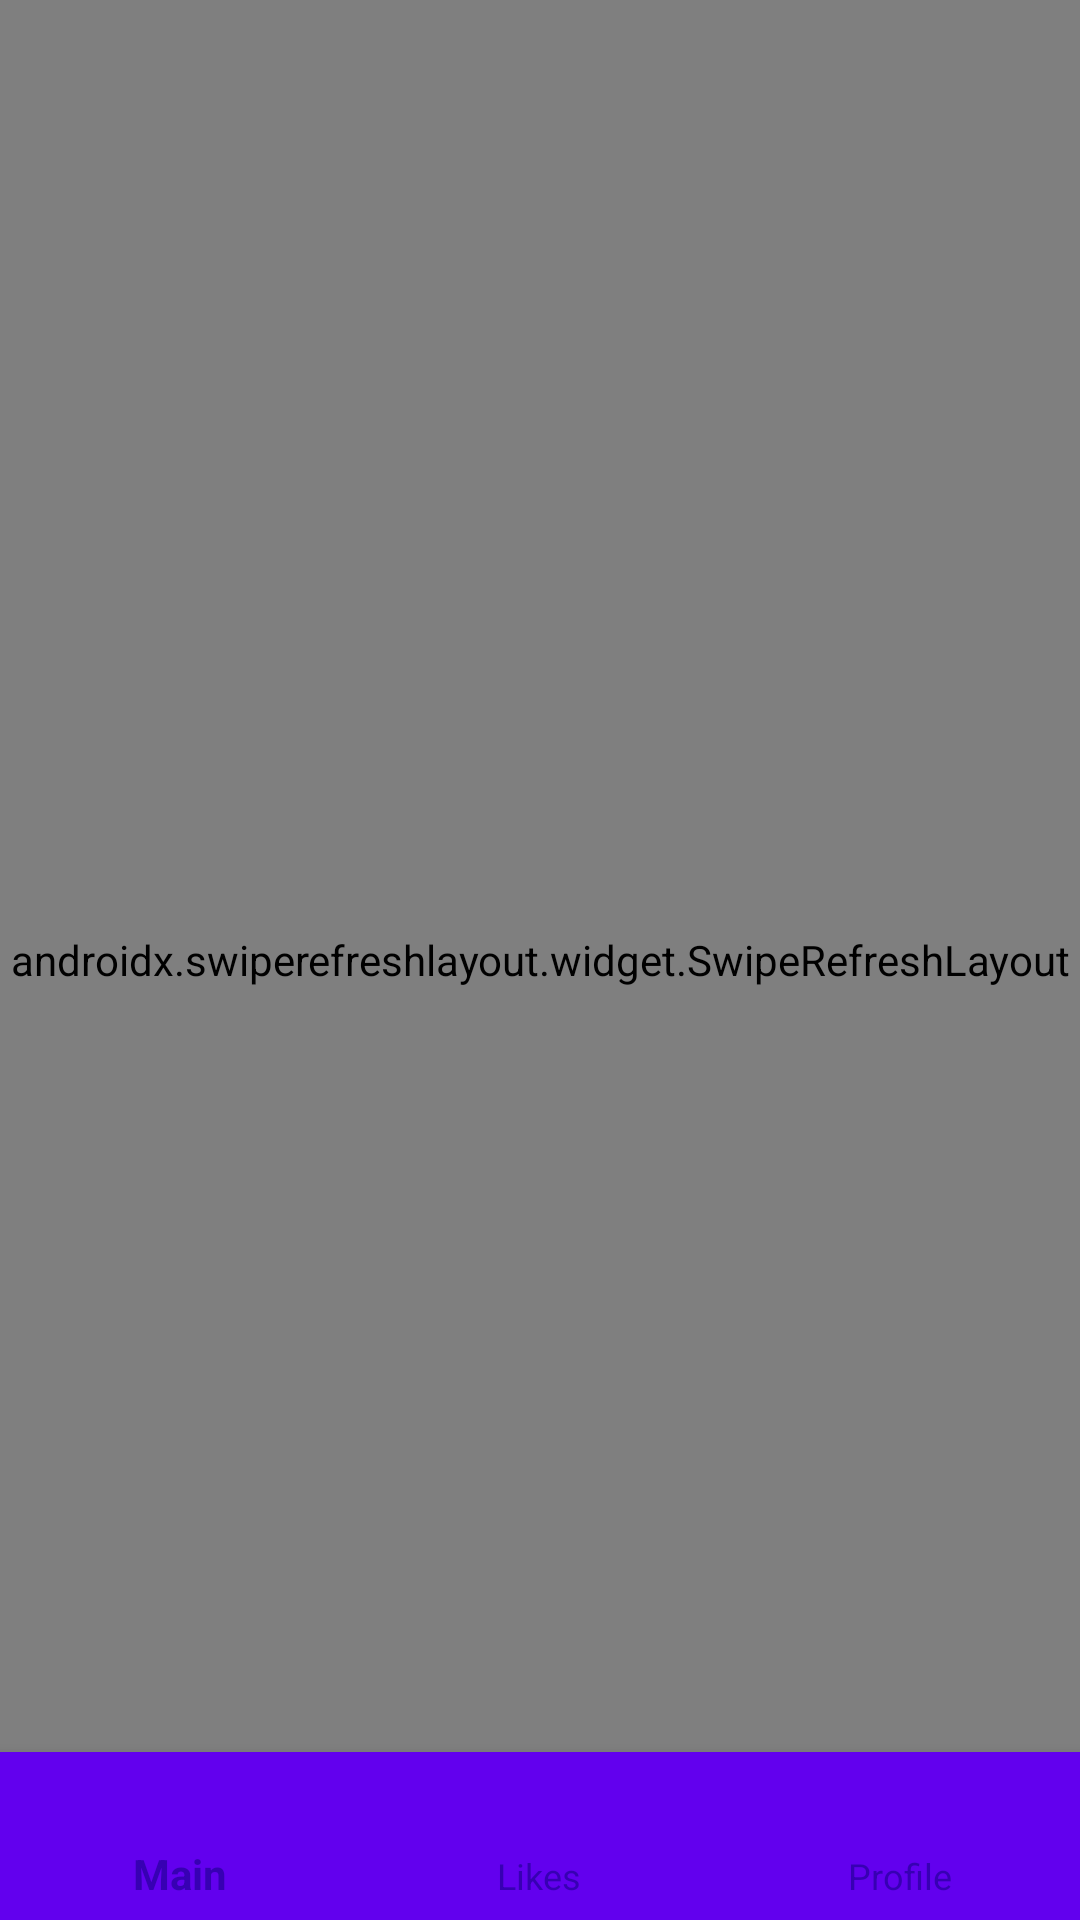

This screen was rendered from an Android layout file. Write that file and the resources it references.
<!-- AndroidManifest.xml: application theme AppTheme -->
<!-- res/layout/activity_main.xml -->
<?xml version="1.0" encoding="utf-8"?>
<LinearLayout
    xmlns:android="http://schemas.android.com/apk/res/android"
    xmlns:tools="http://schemas.android.com/tools"
    xmlns:app="http://schemas.android.com/apk/res-auto"
    android:layout_width="match_parent"
    android:layout_height="match_parent"
    tools:context=".MainActivity"
    android:orientation="vertical">


    <FrameLayout
        android:id="@+id/container"
        android:layout_width="match_parent"
        android:layout_height="match_parent"
        >

        <com.google.android.material.bottomnavigation.BottomNavigationView
            android:id="@+id/bottom"
            android:layout_width="match_parent"
            android:layout_height="wrap_content"
            android:layout_alignParentBottom="true"
            android:layout_gravity="bottom"
            android:background="@color/colorPrimary"
            app:menu="@menu/menu_bn"
            app:itemIconTint="@color/colorPrimary"
            app:itemTextColor="@color/colorPrimaryDark"/>



    <androidx.swiperefreshlayout.widget.SwipeRefreshLayout
        android:id="@+id/swipeRefreshLayout"
        android:layout_width="match_parent"
        android:layout_height="match_parent">

        <androidx.recyclerview.widget.RecyclerView
            android:id="@+id/recyclerView"
            android:layout_width="match_parent"
            android:layout_height="match_parent" />
   </androidx.swiperefreshlayout.widget.SwipeRefreshLayout>

    </FrameLayout>


</LinearLayout>
<!-- resources referenced by this layout -->
<resources>
  <style name="AppTheme" parent="Theme.AppCompat.Light.NoActionBar">
          
          <item name="colorPrimary">@color/colorPrimary</item>
          <item name="colorPrimaryDark">@color/colorPrimaryDark</item>
          <item name="colorAccent">@color/colorAccent</item>
      </style>
  <!-- not gathered from this repository: default colours our renderer supplied (Android Studio template values) -->
  <color name="colorPrimary">#FF6200EE</color>
  <color name="colorPrimaryDark">#FF3700B3</color>
  <color name="colorAccent">#FF03DAC5</color>
</resources>
